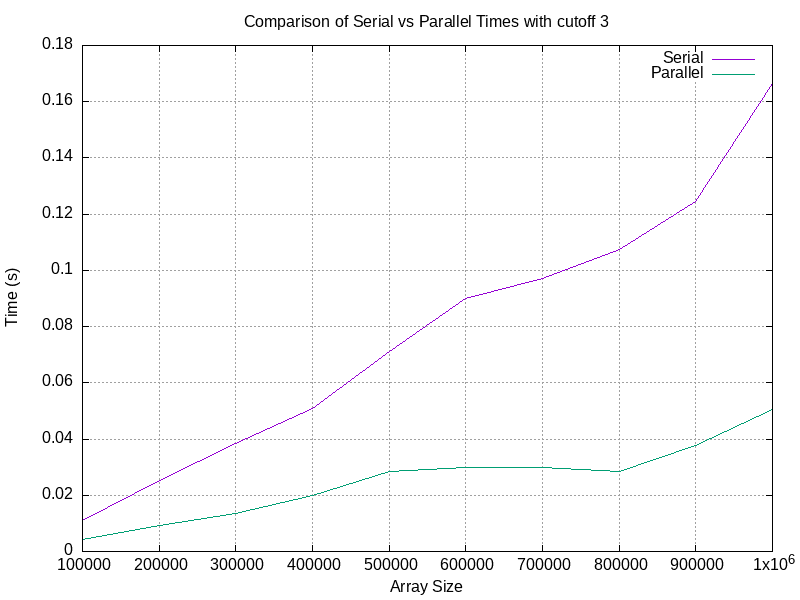

Source data for this figure (header and first rows):
Array Size, Serial Time, Parallel Time
100000, 0.01117, 0.004167
200000, 0.02533, 0.009167
300000, 0.0385, 0.0135
400000, 0.051, 0.01983
500000, 0.07117, 0.02833
600000, 0.09017, 0.02983
700000, 0.097, 0.02983
800000, 0.1073, 0.0285
900000, 0.1247, 0.03783
1000000, 0.1663, 0.05067
